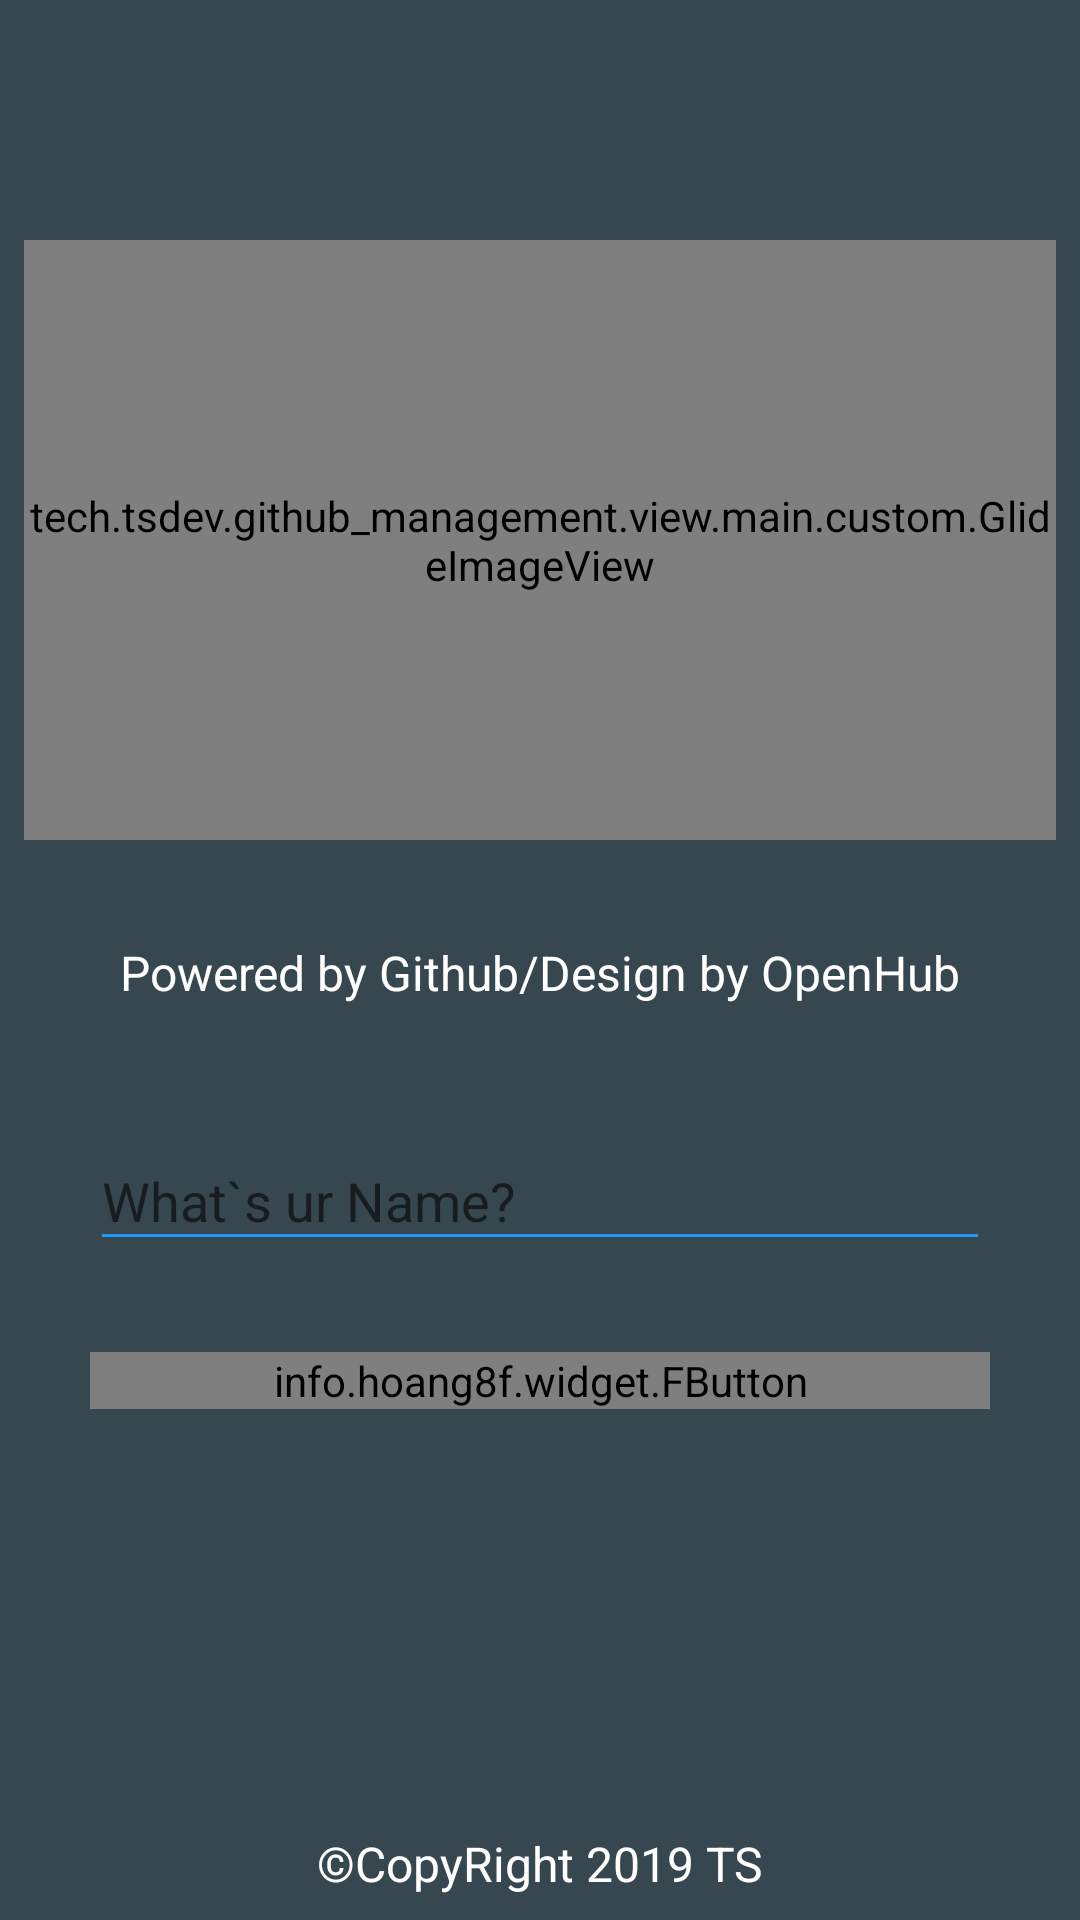

Layout XML and referenced resources for this Android screen:
<!-- AndroidManifest.xml: application theme AppTheme -->
<!-- res/layout/activity_name_input.xml -->
<?xml version="1.0" encoding="utf-8"?>
<androidx.constraintlayout.widget.ConstraintLayout
        xmlns:android="http://schemas.android.com/apk/res/android"
        xmlns:tools="http://schemas.android.com/tools"
        xmlns:app="http://schemas.android.com/apk/res-auto"
        android:layout_width="match_parent"
        android:layout_height="match_parent"
        tools:context=".view.main.activity.NameInputActivity"
        android:background="?colorPrimary">

    <tech.tsdev.github_management.view.main.custom.GlideImageView android:layout_width="match_parent"
                                                                  android:layout_height="200dp"
                                                                  android:src="@drawable/start_img_bg"
                                                                  android:scaleType="centerCrop"
                                                                  android:layout_marginTop="80dp"
                                                                  app:layout_constraintTop_toTopOf="parent"
                                                                  app:layout_constraintEnd_toEndOf="parent"
                                                                  android:layout_marginEnd="8dp"
                                                                  app:layout_constraintStart_toStartOf="parent"
                                                                  android:layout_marginStart="8dp"
                                                                  android:id="@+id/glideImageView"/>

    <LinearLayout android:layout_width="match_parent" android:layout_height="wrap_content"
                  app:layout_constraintStart_toStartOf="parent" app:layout_constraintBottom_toBottomOf="parent"
                  android:layout_marginStart="30dp" android:layout_marginEnd="30dp"
                  app:layout_constraintEnd_toEndOf="parent"
                  android:id="@+id/linearLayout2" android:layout_marginBottom="140dp"
                  app:layout_constraintHorizontal_bias="1.0" android:layout_marginTop="8dp"
                  app:layout_constraintTop_toBottomOf="@+id/glideImageView">
        <com.google.android.material.textfield.TextInputLayout
                android:layout_width="match_parent"
                android:layout_height="wrap_content"
                android:id="@+id/text_input_layout">
            <com.google.android.material.textfield.TextInputEditText android:layout_width="match_parent"
                                                             android:layout_height="match_parent"
                                                             android:hint="@string/whatsName"
                                                             android:maxLines="1"
                                                             android:inputType="text"
                                                             android:textColor="@color/white"
                                                             android:id="@+id/text_input_edit_text"/>
        </com.google.android.material.textfield.TextInputLayout>


    </LinearLayout>

    <info.hoang8f.widget.FButton android:layout_width="match_parent" android:layout_height="wrap_content"
                                 android:id="@+id/btn_main_activity_start"
                                 app:layout_constraintBottom_toBottomOf="parent"
                                 app:layout_constraintEnd_toEndOf="parent" android:layout_marginEnd="30dp"
                                 app:layout_constraintStart_toStartOf="parent" android:layout_marginStart="30dp"
                                 app:layout_constraintHorizontal_bias="0.497"
                                 android:text="@string/start"
                                 app:layout_constraintTop_toBottomOf="@+id/glideImageView"/>
    <TextView
            android:text="@string/inputName"
            android:layout_width="wrap_content"
            android:layout_height="wrap_content"
            android:id="@+id/textView"
            app:layout_constraintStart_toStartOf="parent"
            android:layout_marginStart="8dp" app:layout_constraintEnd_toEndOf="parent" android:layout_marginEnd="8dp"
            android:layout_marginTop="8dp" app:layout_constraintTop_toBottomOf="@+id/glideImageView"
            android:layout_marginBottom="8dp" app:layout_constraintBottom_toTopOf="@+id/linearLayout2"
            style="@style/CustomizingTextView"/>
    <TextView
            android:text="@string/copyRight"
            android:layout_width="wrap_content"
            android:layout_height="wrap_content"
            style="@style/CustomizingTextView"
            android:layout_marginBottom="8dp"
            app:layout_constraintBottom_toBottomOf="parent" app:layout_constraintStart_toStartOf="parent"
            android:layout_marginStart="8dp" app:layout_constraintEnd_toEndOf="parent" android:layout_marginEnd="8dp"/>

</androidx.constraintlayout.widget.ConstraintLayout>
<!-- resources referenced by this layout -->
<resources>
  <color name="white">#FFF</color>
  <!-- drawable start_img_bg: png bitmap (drawable, 218883 bytes) -->
  <string name="copyRight">©CopyRight 2019 TS</string>
  <string name="inputName">Powered by Github/Design by OpenHub</string>
  <string name="start">
          Start by name
      </string>
  <string name="whatsName">What`s ur Name?</string>
  <style name="CustomizingTextView" parent="android:Widget.TextView">
          <item name="android:textColor">@color/white</item>
          <item name="android:textSize">@dimen/text_normal</item>
      </style>
  <style name="AppTheme" parent="Theme.AppCompat.Light.DarkActionBar">
          
          <item name="windowNoTitle">true</item>
          <item name="colorPrimary">@color/colorPrimary</item>
          <item name="colorPrimaryDark">@color/colorPrimaryDark</item>
          <item name="colorAccent">@color/colorAccent</item>
  
  
          
          <item name="colorControlNormal">#2196F3</item>
          <item name="colorControlActivated">#ffffff</item>
      </style>
  <dimen name="text_normal">16sp</dimen>
  <color name="colorPrimary">#37474f</color>
  <color name="colorPrimaryDark">#102027</color>
  <color name="colorAccent">#000000</color>
</resources>
